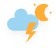
t = 0.00 s
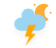
t = 1.67 s
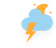
t = 3.33 s
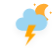
t = 5.00 s
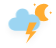
t = 6.67 s
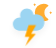
t = 8.33 s

The animated SVG that drew these frames (rendered in a browser with its animation timeline set to each time). Animation: 3 CSS @keyframes rules; frames cover the first 8.33 s, repeats indefinitely.

<svg width="56" height="48" version="1.1" xmlns="http://www.w3.org/2000/svg">
  <defs>
    <filter id="blur" x="-.20655" y="-.1975" width="1.403" height="1.4766">
      <feGaussianBlur in="SourceAlpha" stdDeviation="3" />
      <feOffset dx="0" dy="4" result="offsetblur" />
      <feComponentTransfer>
        <feFuncA slope="0.05" type="linear" />
      </feComponentTransfer>
      <feMerge>
        <feMergeNode />
        <feMergeNode in="SourceGraphic" />
      </feMerge>
    </filter>
    <style type="text/css">
      <![CDATA[
      /*
** CLOUDS
*/
      @keyframes am-weather-cloud-3 {
        0% {
          -webkit-transform: translate(-5px, 0px);
          -moz-transform: translate(-5px, 0px);
          -ms-transform: translate(-5px, 0px);
          transform: translate(-5px, 0px);
        }

        50% {
          -webkit-transform: translate(10px, 0px);
          -moz-transform: translate(10px, 0px);
          -ms-transform: translate(10px, 0px);
          transform: translate(10px, 0px);
        }

        100% {
          -webkit-transform: translate(-5px, 0px);
          -moz-transform: translate(-5px, 0px);
          -ms-transform: translate(-5px, 0px);
          transform: translate(-5px, 0px);
        }
      }

      .am-weather-cloud-3 {
        -webkit-animation-name: am-weather-cloud-3;
        -moz-animation-name: am-weather-cloud-3;
        animation-name: am-weather-cloud-3;
        -webkit-animation-duration: 7s;
        -moz-animation-duration: 7s;
        animation-duration: 7s;
        -webkit-animation-timing-function: linear;
        -moz-animation-timing-function: linear;
        animation-timing-function: linear;
        -webkit-animation-iteration-count: infinite;
        -moz-animation-iteration-count: infinite;
        animation-iteration-count: infinite;
      }

      @keyframes am-weather-cloud-2 {
        0% {
          -webkit-transform: translate(0px, 0px);
          -moz-transform: translate(0px, 0px);
          -ms-transform: translate(0px, 0px);
          transform: translate(0px, 0px);
        }

        50% {
          -webkit-transform: translate(2px, 0px);
          -moz-transform: translate(2px, 0px);
          -ms-transform: translate(2px, 0px);
          transform: translate(2px, 0px);
        }

        100% {
          -webkit-transform: translate(0px, 0px);
          -moz-transform: translate(0px, 0px);
          -ms-transform: translate(0px, 0px);
          transform: translate(0px, 0px);
        }
      }

      .am-weather-cloud-2 {
        -webkit-animation-name: am-weather-cloud-2;
        -moz-animation-name: am-weather-cloud-2;
        animation-name: am-weather-cloud-2;
        -webkit-animation-duration: 3s;
        -moz-animation-duration: 3s;
        animation-duration: 3s;
        -webkit-animation-timing-function: linear;
        -moz-animation-timing-function: linear;
        animation-timing-function: linear;
        -webkit-animation-iteration-count: infinite;
        -moz-animation-iteration-count: infinite;
        animation-iteration-count: infinite;
      }

      /*
** STROKE
*/
      @keyframes am-weather-stroke {
        0% {
          -webkit-transform: translate(0.0px, 0.0px);
          -moz-transform: translate(0.0px, 0.0px);
          -ms-transform: translate(0.0px, 0.0px);
          transform: translate(0.0px, 0.0px);
        }

        2% {
          -webkit-transform: translate(0.3px, 0.0px);
          -moz-transform: translate(0.3px, 0.0px);
          -ms-transform: translate(0.3px, 0.0px);
          transform: translate(0.3px, 0.0px);
        }

        4% {
          -webkit-transform: translate(0.0px, 0.0px);
          -moz-transform: translate(0.0px, 0.0px);
          -ms-transform: translate(0.0px, 0.0px);
          transform: translate(0.0px, 0.0px);
        }

        6% {
          -webkit-transform: translate(0.5px, 0.4px);
          -moz-transform: translate(0.5px, 0.4px);
          -ms-transform: translate(0.5px, 0.4px);
          transform: translate(0.5px, 0.4px);
        }

        8% {
          -webkit-transform: translate(0.0px, 0.0px);
          -moz-transform: translate(0.0px, 0.0px);
          -ms-transform: translate(0.0px, 0.0px);
          transform: translate(0.0px, 0.0px);
        }

        10% {
          -webkit-transform: translate(0.3px, 0.0px);
          -moz-transform: translate(0.3px, 0.0px);
          -ms-transform: translate(0.3px, 0.0px);
          transform: translate(0.3px, 0.0px);
        }

        12% {
          -webkit-transform: translate(0.0px, 0.0px);
          -moz-transform: translate(0.0px, 0.0px);
          -ms-transform: translate(0.0px, 0.0px);
          transform: translate(0.0px, 0.0px);
        }

        14% {
          -webkit-transform: translate(0.3px, 0.0px);
          -moz-transform: translate(0.3px, 0.0px);
          -ms-transform: translate(0.3px, 0.0px);
          transform: translate(0.3px, 0.0px);
        }

        16% {
          -webkit-transform: translate(0.0px, 0.0px);
          -moz-transform: translate(0.0px, 0.0px);
          -ms-transform: translate(0.0px, 0.0px);
          transform: translate(0.0px, 0.0px);
        }

        18% {
          -webkit-transform: translate(0.3px, 0.0px);
          -moz-transform: translate(0.3px, 0.0px);
          -ms-transform: translate(0.3px, 0.0px);
          transform: translate(0.3px, 0.0px);
        }

        20% {
          -webkit-transform: translate(0.0px, 0.0px);
          -moz-transform: translate(0.0px, 0.0px);
          -ms-transform: translate(0.0px, 0.0px);
          transform: translate(0.0px, 0.0px);
        }

        22% {
          -webkit-transform: translate(1px, 0.0px);
          -moz-transform: translate(1px, 0.0px);
          -ms-transform: translate(1px, 0.0px);
          transform: translate(1px, 0.0px);
        }

        24% {
          -webkit-transform: translate(0.0px, 0.0px);
          -moz-transform: translate(0.0px, 0.0px);
          -ms-transform: translate(0.0px, 0.0px);
          transform: translate(0.0px, 0.0px);
        }

        26% {
          -webkit-transform: translate(-1px, 0.0px);
          -moz-transform: translate(-1px, 0.0px);
          -ms-transform: translate(-1px, 0.0px);
          transform: translate(-1px, 0.0px);

        }

        28% {
          -webkit-transform: translate(0.0px, 0.0px);
          -moz-transform: translate(0.0px, 0.0px);
          -ms-transform: translate(0.0px, 0.0px);
          transform: translate(0.0px, 0.0px);
        }

        40% {
          fill: orange;
          -webkit-transform: translate(0.0px, 0.0px);
          -moz-transform: translate(0.0px, 0.0px);
          -ms-transform: translate(0.0px, 0.0px);
          transform: translate(0.0px, 0.0px);
        }

        65% {
          fill: white;
          -webkit-transform: translate(-1px, 5.0px);
          -moz-transform: translate(-1px, 5.0px);
          -ms-transform: translate(-1px, 5.0px);
          transform: translate(-1px, 5.0px);
        }

        61% {
          fill: orange;
        }

        100% {
          -webkit-transform: translate(0.0px, 0.0px);
          -moz-transform: translate(0.0px, 0.0px);
          -ms-transform: translate(0.0px, 0.0px);
          transform: translate(0.0px, 0.0px);
        }
      }

      .am-weather-stroke {
        -webkit-animation-name: am-weather-stroke;
        -moz-animation-name: am-weather-stroke;
        animation-name: am-weather-stroke;
        -webkit-animation-duration: 1.11s;
        -moz-animation-duration: 1.11s;
        animation-duration: 1.11s;
        -webkit-animation-timing-function: linear;
        -moz-animation-timing-function: linear;
        animation-timing-function: linear;
        -webkit-animation-iteration-count: infinite;
        -moz-animation-iteration-count: infinite;
        animation-iteration-count: infinite;
      }
      ]]>
    </style>
  </defs>
  <g id="thunder" transform="translate(16,-2)" filter="url(#blur)">
    <g transform="matrix(.8 0 0 .8 16 4)">
      <g class="am-weather-moon-star-1"
        style="-moz-animation-delay:3s;-moz-animation-duration:5s;-moz-animation-iteration-count:1;-moz-animation-name:am-weather-moon-star-1;-moz-animation-timing-function:linear;-ms-animation-delay:3s;-ms-animation-duration:5s;-ms-animation-iteration-count:1;-ms-animation-name:am-weather-moon-star-1;-ms-animation-timing-function:linear;-webkit-animation-delay:3s;-webkit-animation-duration:5s;-webkit-animation-iteration-count:1;-webkit-animation-name:am-weather-moon-star-1;-webkit-animation-timing-function:linear">
        <polygon points="3.3 1.5 4 2.7 5.2 3.3 4 4 3.3 5.2 2.7 4 1.5 3.3 2.7 2.7" fill="#FFAC32"
          stroke-miterlimit="10" />
      </g>
      <g class="am-weather-moon-star-2"
        style="-moz-animation-delay:5s;-moz-animation-duration:4s;-moz-animation-iteration-count:1;-moz-animation-name:am-weather-moon-star-2;-moz-animation-timing-function:linear;-ms-animation-delay:5s;-ms-animation-duration:4s;-ms-animation-iteration-count:1;-ms-animation-name:am-weather-moon-star-2;-ms-animation-timing-function:linear;-webkit-animation-delay:5s;-webkit-animation-duration:4s;-webkit-animation-iteration-count:1;-webkit-animation-name:am-weather-moon-star-2;-webkit-animation-timing-function:linear">
        <polygon transform="translate(20,10)"
          points="3.3 1.5 4 2.7 5.2 3.3 4 4 3.3 5.2 2.7 4 1.5 3.3 2.7 2.7"
          fill="#FFAC32" stroke-miterlimit="10" />
      </g>
      <g class="am-weather-moon"
        style="-moz-animation-duration:6s;-moz-animation-iteration-count:infinite;-moz-animation-name:am-weather-moon;-moz-animation-timing-function:linear;-moz-transform-origin:12.5px 15.15px 0;-ms-animation-duration:6s;-ms-animation-iteration-count:infinite;-ms-animation-name:am-weather-moon;-ms-animation-timing-function:linear;-ms-transform-origin:12.5px 15.15px 0;-webkit-animation-duration:6s;-webkit-animation-iteration-count:infinite;-webkit-animation-name:am-weather-moon;-webkit-animation-timing-function:linear;-webkit-transform-origin:12.5px 15.15px 0">
        <path
          d="m14.5 13.2c0-3.7 2-6.9 5-8.7-1.5-0.9-3.2-1.3-5-1.3-5.5 0-10 4.5-10 10s4.5 10 10 10c1.8 0 3.5-0.5 5-1.3-3-1.7-5-5-5-8.7z"
          fill="#FFAC32" stroke="#FFAC32" stroke-linejoin="round" stroke-width="2" />
      </g>
    </g>
    <g class="am-weather-cloud-3">
      <path transform="translate(-20,-11)"
        d="m47.7 35.4c0-4.6-3.7-8.2-8.2-8.2-1 0-1.9 0.2-2.8 0.5-0.3-3.4-3.1-6.2-6.6-6.2-3.7 0-6.7 3-6.7 6.7 0 0.8 0.2 1.6 0.4 2.3-0.3-0.1-0.7-0.1-1-0.1-3.7 0-6.7 3-6.7 6.7 0 3.6 2.9 6.6 6.5 6.7h17.2c4.4-0.5 7.9-4 7.9-8.4z"
        fill="#9CD5F2" stroke="transparent" stroke-linejoin="round" stroke-width="1.2" />
    </g>
    <g class="am-weather-lightning" transform="matrix(1.2,0,0,1.2,-4,28)">
      <polygon class="am-weather-stroke"
        points="11.1 6.9 14.3 -2.9 20.5 -2.9 16.4 4.3 20.3 4.3 11.5 14.6 14.9 6.9"
        fill="#FFAC32" stroke="transparent"
        style="-moz-animation-duration:1.11s;-moz-animation-iteration-count:infinite;-moz-animation-name:am-weather-stroke;-moz-animation-timing-function:linear;-webkit-animation-duration:1.11s;-webkit-animation-iteration-count:infinite;-webkit-animation-name:am-weather-stroke;-webkit-animation-timing-function:linear" />
    </g>
  </g>
</svg>